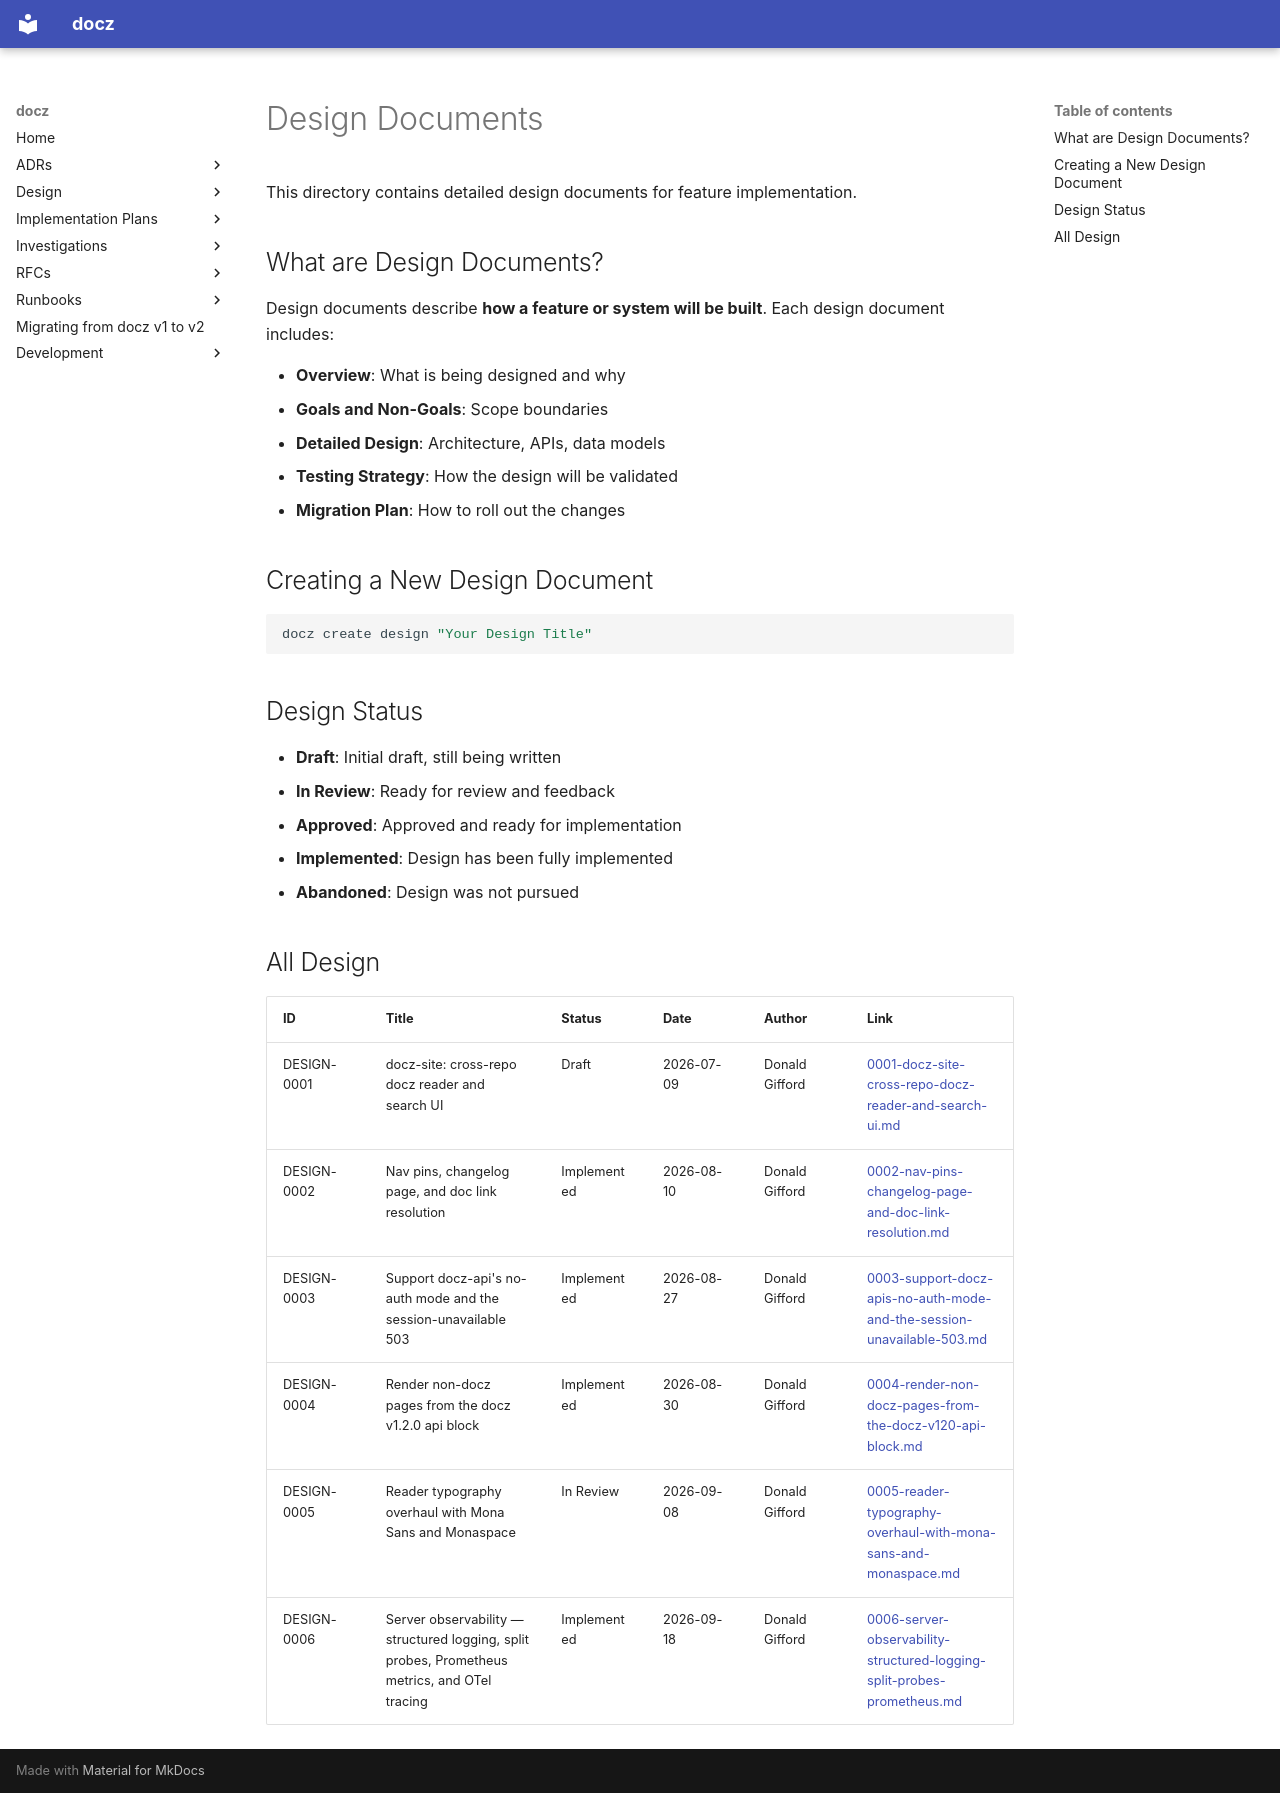

repository: donaldgifford/docz · page: archive/ui/design/index.html · generator: mkdocs

# Design Documents

This directory contains detailed design documents for feature implementation.

## What are Design Documents?

Design documents describe **how a feature or system will be built**. Each design
document includes:

- **Overview**: What is being designed and why
- **Goals and Non-Goals**: Scope boundaries
- **Detailed Design**: Architecture, APIs, data models
- **Testing Strategy**: How the design will be validated
- **Migration Plan**: How to roll out the changes

## Creating a New Design Document

```bash
docz create design "Your Design Title"
```

## Design Status

- **Draft**: Initial draft, still being written
- **In Review**: Ready for review and feedback
- **Approved**: Approved and ready for implementation
- **Implemented**: Design has been fully implemented
- **Abandoned**: Design was not pursued

<!-- BEGIN DOCZ AUTO-GENERATED -->
## All Design

| ID | Title | Status | Date | Author | Link |
|----|-------|--------|------|--------|------|
| DESIGN-0001 | docz-site: cross-repo docz reader and search UI | Draft | 2026-07-09 | Donald Gifford | [0001-docz-site-cross-repo-docz-reader-and-search-ui.md](0001-docz-site-cross-repo-docz-reader-and-search-ui.md) |
| DESIGN-0002 | Nav pins, changelog page, and doc link resolution | Implemented | 2026-08-10 | Donald Gifford | [0002-nav-pins-changelog-page-and-doc-link-resolution.md](0002-nav-pins-changelog-page-and-doc-link-resolution.md) |
| DESIGN-0003 | Support docz-api's no-auth mode and the session-unavailable 503 | Implemented | 2026-08-27 | Donald Gifford | [0003-support-docz-apis-no-auth-mode-and-the-session-unavailable-503.md](0003-support-docz-apis-no-auth-mode-and-the-session-unavailable-503.md) |
| DESIGN-0004 | Render non-docz pages from the docz v1.2.0 api block | Implemented | 2026-08-30 | Donald Gifford | [0004-render-non-docz-pages-from-the-docz-v120-api-block.md](0004-render-non-docz-pages-from-the-docz-v120-api-block.md) |
| DESIGN-0005 | Reader typography overhaul with Mona Sans and Monaspace | In Review | 2026-09-08 | Donald Gifford | [0005-reader-typography-overhaul-with-mona-sans-and-monaspace.md](0005-reader-typography-overhaul-with-mona-sans-and-monaspace.md) |
| DESIGN-0006 | Server observability — structured logging, split probes, Prometheus metrics, and OTel tracing | Implemented | 2026-09-18 | Donald Gifford | [0006-server-observability-structured-logging-split-probes-prometheus.md](0006-server-observability-structured-logging-split-probes-prometheus.md) |
<!-- END DOCZ AUTO-GENERATED -->
